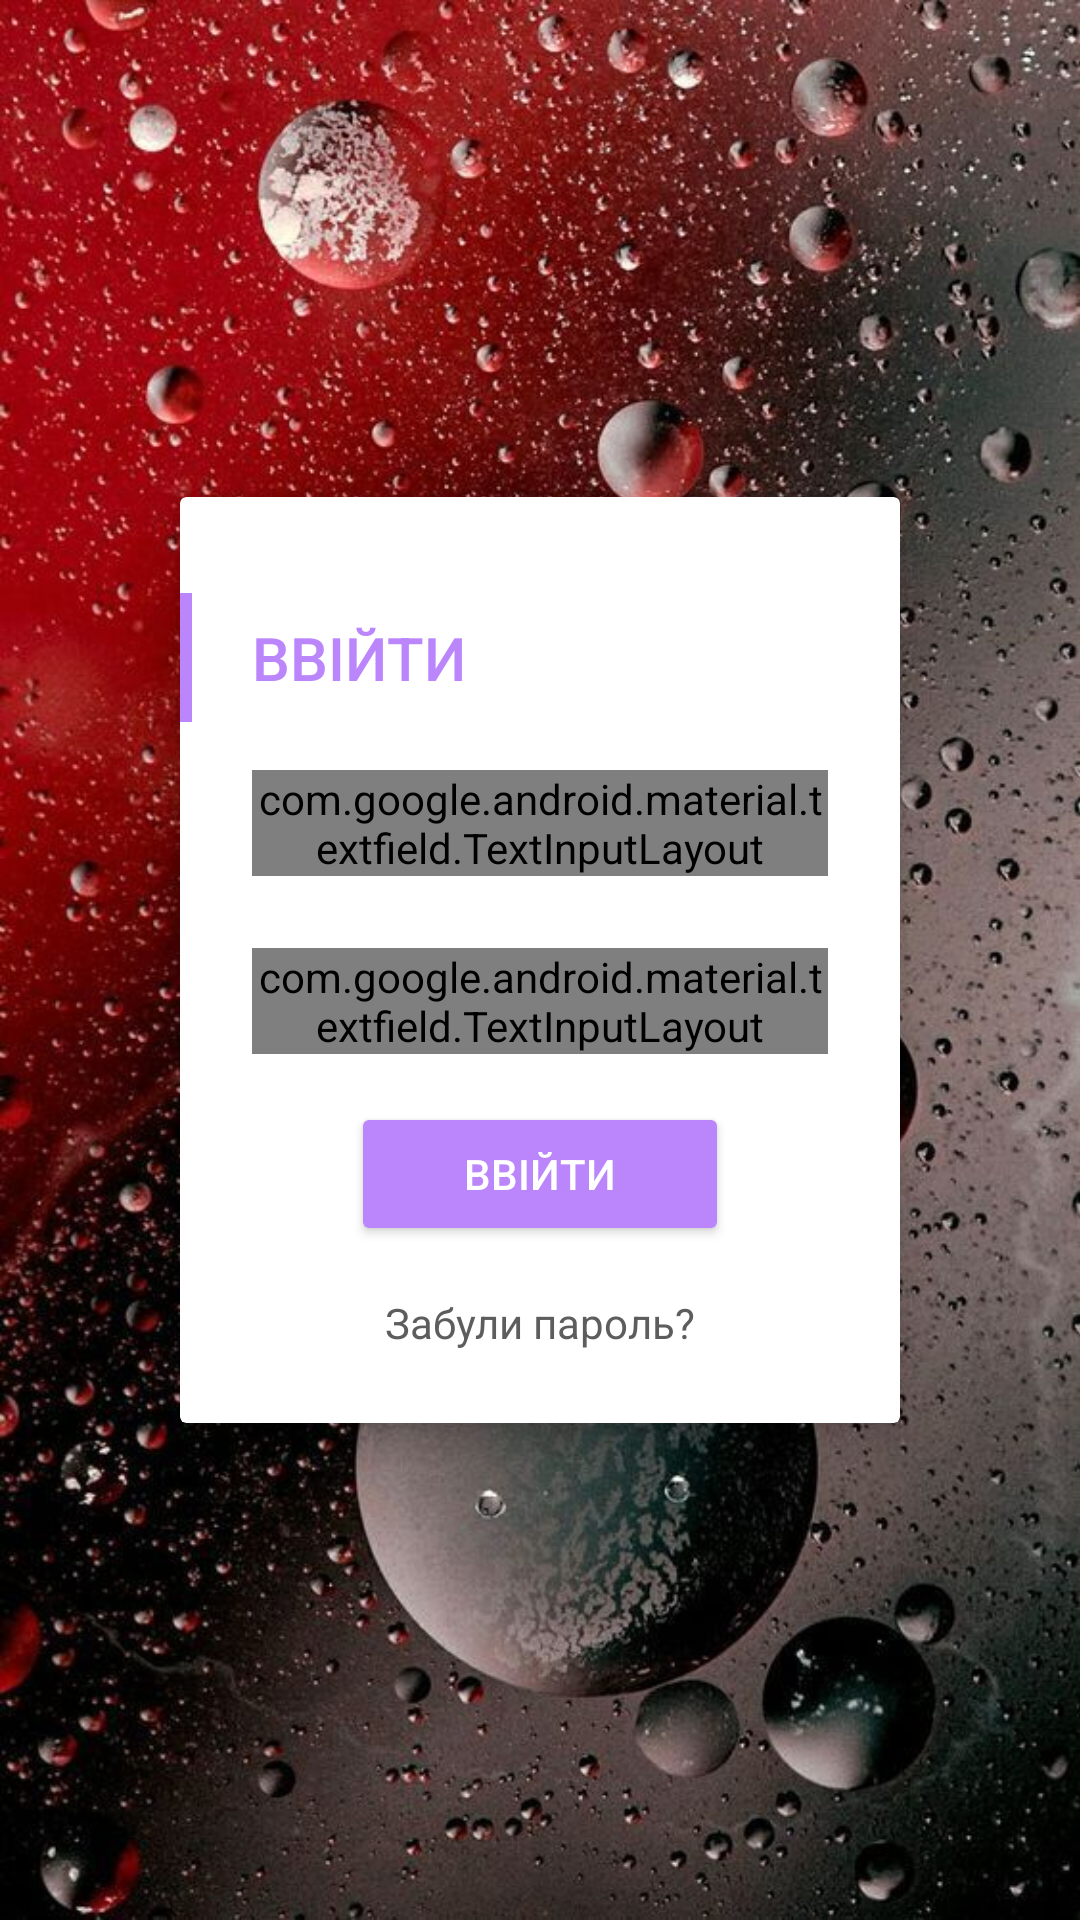

This screen was rendered from an Android layout file. Write that file and the resources it references.
<!-- AndroidManifest.xml: application theme Theme.DevIntensive2 -->
<!-- res/layout/activity_auth.xml -->
<?xml version="1.0" encoding="utf-8"?>
<androidx.coordinatorlayout.widget.CoordinatorLayout xmlns:android="http://schemas.android.com/apk/res/android"
    xmlns:app="http://schemas.android.com/apk/res-auto"
    xmlns:tools="http://schemas.android.com/tools"
    android:id="@+id/coordinator_layout_auth"
    android:layout_width="match_parent"
    android:layout_height="match_parent"
    android:fitsSystemWindows="true"
    tools:context=".ui.activities.AuthActivity"
    tools:ignore="contentDescription">

    <FrameLayout
        android:layout_width="match_parent"
        android:layout_height="match_parent"
        android:background="@color/grey_background">

        <ImageView
            android:layout_width="match_parent"
            android:layout_height="match_parent"
            android:scaleType="centerCrop"
            android:src="@drawable/login_bg" />

        <androidx.cardview.widget.CardView
            android:id="@+id/cv_authorization_box"
            android:layout_width="240dp"
            android:layout_height="wrap_content"
            android:layout_gravity="center"
            app:cardBackgroundColor="@color/white"
            app:cardCornerRadius="2dp"
            app:cardElevation="@dimen/spacing_small_8">

            <LinearLayout
                android:layout_width="match_parent"
                android:layout_height="match_parent"
                android:orientation="vertical">

                <LinearLayout
                    android:layout_width="match_parent"
                    android:layout_height="wrap_content"
                    android:layout_marginBottom="@dimen/spacing_normal_16"
                    android:orientation="horizontal"
                    android:paddingTop="@dimen/spacing_medium_32">

                    <View
                        android:id="@+id/login_indicator"
                        android:layout_width="4dp"
                        android:layout_height="match_parent"
                        android:layout_marginRight="20dp"
                        android:background="@color/purple_200" />

                    <TextView
                        android:id="@+id/tv_login"
                        android:layout_width="match_parent"
                        android:layout_height="wrap_content"
                        android:fontFamily="@string/ff_medium"
                        android:paddingTop="@dimen/spacing_small_8"
                        android:paddingBottom="@dimen/spacing_small_8"
                        android:text="@string/auth_authorization_enter"
                        android:textAllCaps="true"
                        android:textColor="@color/purple_200"
                        android:textSize="@dimen/font_medium_20" />
                </LinearLayout>

                <LinearLayout
                    android:layout_width="match_parent"
                    android:layout_height="wrap_content"
                    android:layout_gravity="bottom"
                    android:orientation="vertical"
                    android:paddingHorizontal="@dimen/spacing_medial_24"
                    android:paddingBottom="@dimen/spacing_medial_24">

                    <com.google.android.material.textfield.TextInputLayout
                        android:id="@+id/til_wrap_login_email"
                        android:layout_width="match_parent"
                        android:layout_height="wrap_content">

                        <EditText
                            android:id="@+id/et_login_email"
                            android:layout_width="match_parent"
                            android:layout_height="wrap_content"
                            android:fontFamily="@string/ff_regular"
                            android:hint="@string/auth_email"
                            android:inputType="textEmailAddress"
                            android:textColor="@color/grey"
                            android:textColorHint="@color/grey"
                            android:textSize="@dimen/font_small_14" />
                    </com.google.android.material.textfield.TextInputLayout>

                </LinearLayout>

                <LinearLayout
                    android:layout_width="match_parent"
                    android:layout_height="wrap_content"
                    android:layout_gravity="bottom"
                    android:orientation="vertical"
                    android:paddingHorizontal="@dimen/spacing_medial_24"
                    android:paddingBottom="@dimen/spacing_medial_24">

                    <com.google.android.material.textfield.TextInputLayout
                        android:id="@+id/til_wrap_login_password"
                        android:layout_width="match_parent"
                        android:layout_height="wrap_content">

                        <EditText
                            android:id="@+id/et_login_password"
                            android:layout_width="match_parent"
                            android:layout_height="wrap_content"
                            android:fontFamily="@string/ff_regular"
                            android:hint="@string/auth_password"
                            android:inputType="textPassword"
                            android:textColor="@color/grey"
                            android:textColorHint="@color/grey"
                            android:textSize="@dimen/font_small_14" />
                    </com.google.android.material.textfield.TextInputLayout>

                    
                    <Button
                        android:id="@+id/b_login"
                        style="@style/Theme.DevIntensive2.Button.Red"
                        android:layout_width="wrap_content"
                        android:layout_height="wrap_content"
                        android:layout_gravity="center_horizontal"
                        android:layout_marginTop="@dimen/spacing_normal_16"
                        android:minWidth="126dp"
                        android:text="@string/auth_login"
                        android:textAllCaps="true"
                        android:theme="@style/Theme.DevIntensive2.Button.Red" />

                    <TextView
                        android:id="@+id/tv_remember"
                        android:layout_width="wrap_content"
                        android:layout_height="wrap_content"
                        android:layout_gravity="center_horizontal"
                        android:layout_marginTop="@dimen/spacing_normal_16"
                        android:fontFamily="@string/ff_regular"
                        android:text="@string/auth_remember"
                        android:textColor="@color/grey"
                        android:textSize="@dimen/font_small_14" />

                </LinearLayout>

            </LinearLayout>

        </androidx.cardview.widget.CardView>

    </FrameLayout>
</androidx.coordinatorlayout.widget.CoordinatorLayout>
<!-- resources referenced by this layout -->
<resources>
  <color name="grey">#5D5D5D</color>
  <color name="grey_background">#454545</color>
  <color name="purple_200">#FFBB86FC</color>
  <color name="white">#FFFFFFFF</color>
  <dimen name="font_medium_20">20sp</dimen>
  <dimen name="font_small_14">14sp</dimen>
  <dimen name="spacing_medial_24">24dp</dimen>
  <dimen name="spacing_medium_32">32dp</dimen>
  <dimen name="spacing_normal_16">16dp</dimen>
  <dimen name="spacing_small_8">8dp</dimen>
  <!-- drawable login_bg: jpg bitmap (drawable-v24, 148629 bytes) -->
  <string name="auth_authorization_enter">Ввійти</string>
  <string name="auth_email">Введіть e-mail</string>
  <string name="auth_login">Ввійти</string>
  <string name="auth_password">Введіть пароль</string>
  <string name="auth_remember">Забули пароль?</string>
  <string name="ff_medium">sans-serif-medium</string>
  <string name="ff_regular">sans-serif</string>
  <style name="Theme.DevIntensive2.Button.Red" parent="android:Widget.Material.Button">
          <item name="android:colorButtonNormal">@color/purple_200</item>
          <item name="android:textColor">@color/white</item>
      </style>
  <style name="Theme.DevIntensive2" parent="android:Theme.Material.Light.NoActionBar">
          
          <item name="android:colorPrimary">@color/purple_500</item>
          <item name="android:colorPrimaryDark">@color/purple_700</item>
          <item name="android:colorAccent">@color/white</item>
          
          <item name="android:colorSecondary">@color/aqua_blue_200</item>
          <item name="android:actionMenuTextColor">@color/teal_700</item>
          <item name="android:colorControlActivated">@color/black</item>
          
          <item name="android:statusBarColor" tools:targetApi="l">@color/purple_700</item>
          
          <item name="android:windowTranslucentStatus">true</item>
      </style>
  <color name="purple_500">#FF6200EE</color>
  <color name="purple_700">#FF3700B3</color>
  <color name="aqua_blue_200">#01ABCE</color>
  <color name="teal_700">#FF018786</color>
  <color name="black">#FF000000</color>
</resources>
